Run: headless pygame with SDL's dummy video driver; simulated clock (each Clock.tick advances the game by its frame time, no real sleeping); random seed 0; keys injected as events and as key.get_pressed() state; no mouse input.
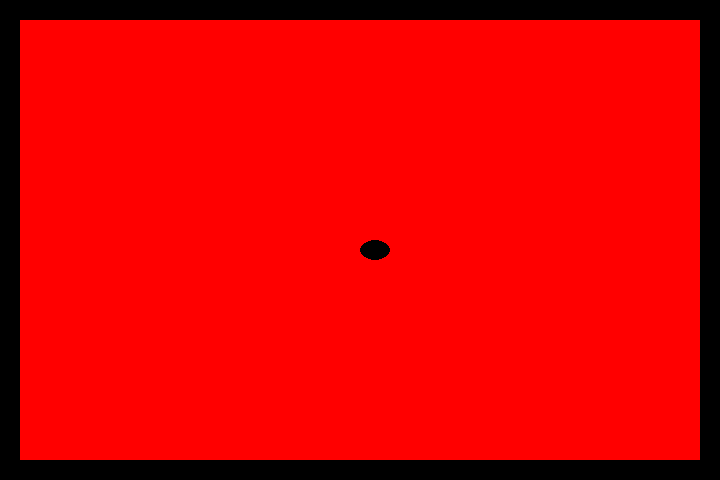
Frame 1 of 4 · flips 1–60 · no input
Frame 2 of 4 · flips 61–180 · tapped SPACE, RETURN · held RIGHT (→), D · screen unchanged from frame 1, image omitted
Frame 3 of 4 · flips 181–300 · held DOWN (↓), S · screen unchanged from frame 2, image omitted
Frame 4 of 4 · flips 301–420 · held LEFT (←), A, UP (↑), W · screen unchanged from frame 3, image omitted

The pygame program that drew these frames:

import pygame as pg

pg.init()
pantallita = pg.display.set_mode((720, 480))
tiempo = pg.time.Clock()
corriendo = True
dt = 0
movy = 0
movx = 0
iniciado= False
pos_jug = pg.Vector2(pantallita.get_width()/2, pantallita.get_height()/2)

jugador =[
    pg.Rect(pos_jug.x, pos_jug.y, 30, 15),
    pg.Rect(pos_jug.x+20, pos_jug.y, 30, 15),
    pg.Rect(pos_jug.x+40, pos_jug.y, 30, 15),
    pg.Rect(pos_jug.x+60, pos_jug.y, 30, 15),
    pg.Rect(pos_jug.x+80, pos_jug.y, 30, 15),
    pg.Rect(pos_jug.x+100, pos_jug.y, 30, 15),
    pg.Rect(pos_jug.x+120, pos_jug.y, 30, 15),
    pg.Rect(pos_jug.x+140, pos_jug.y, 30, 15),
    pg.Rect(pos_jug.x+160, pos_jug.y, 30, 15),
    pg.Rect(pos_jug.x+180, pos_jug.y, 30, 15),
    pg.Rect(pos_jug.x+200, pos_jug.y, 30, 15)
]

pared1 = pg.Rect(0, 0, 20, 480)
pared2 = pg.Rect(700, 0, 20, 480)
pared3 = pg.Rect(0, 0, 720, 20)
pared4 = pg.Rect(0, 460, 720, 20)


while corriendo: 
    for event in pg.event.get():
        if event.type == pg.QUIT:
            corriendo = False 
    pantallita.fill("red")

    for i in jugador:
        if jugador[0]==i:
            pg.draw.ellipse(pantallita, "black", (i.x, i.y, 30, 20))
        else:
            pg.draw.ellipse(pantallita, "black", (i.x, i.y, 30, 15))
    
    pg.draw.rect(pantallita, "black", pared1)
    pg.draw.rect(pantallita, "black", pared2)
    pg.draw.rect(pantallita, "black", pared3)
    pg.draw.rect(pantallita, "black", pared4)

    pos=[]

    for i in jugador:
        pos.append(i.topleft)

    for i in range(len(jugador)-1, 0, -1):
        jugador[i].topleft = jugador[i-1].topleft


    jugador[0].move_ip(movx, movy)

    controles = pg.key.get_pressed()
    if controles[pg.K_SPACE]:
        iniciado = True

    if iniciado:
        if controles[pg.K_w]:
           movy= -15
           movx= 0
        if controles[pg.K_s]:
           movy= 15
           movx= 0
        if controles[pg.K_a]:
           movx= -15
           movy= 0
        if controles[pg.K_d]:
           movx= 15
           movy= 0


    pg.display.flip()

    dt = tiempo.tick(10) / 1000

pg.quit()
